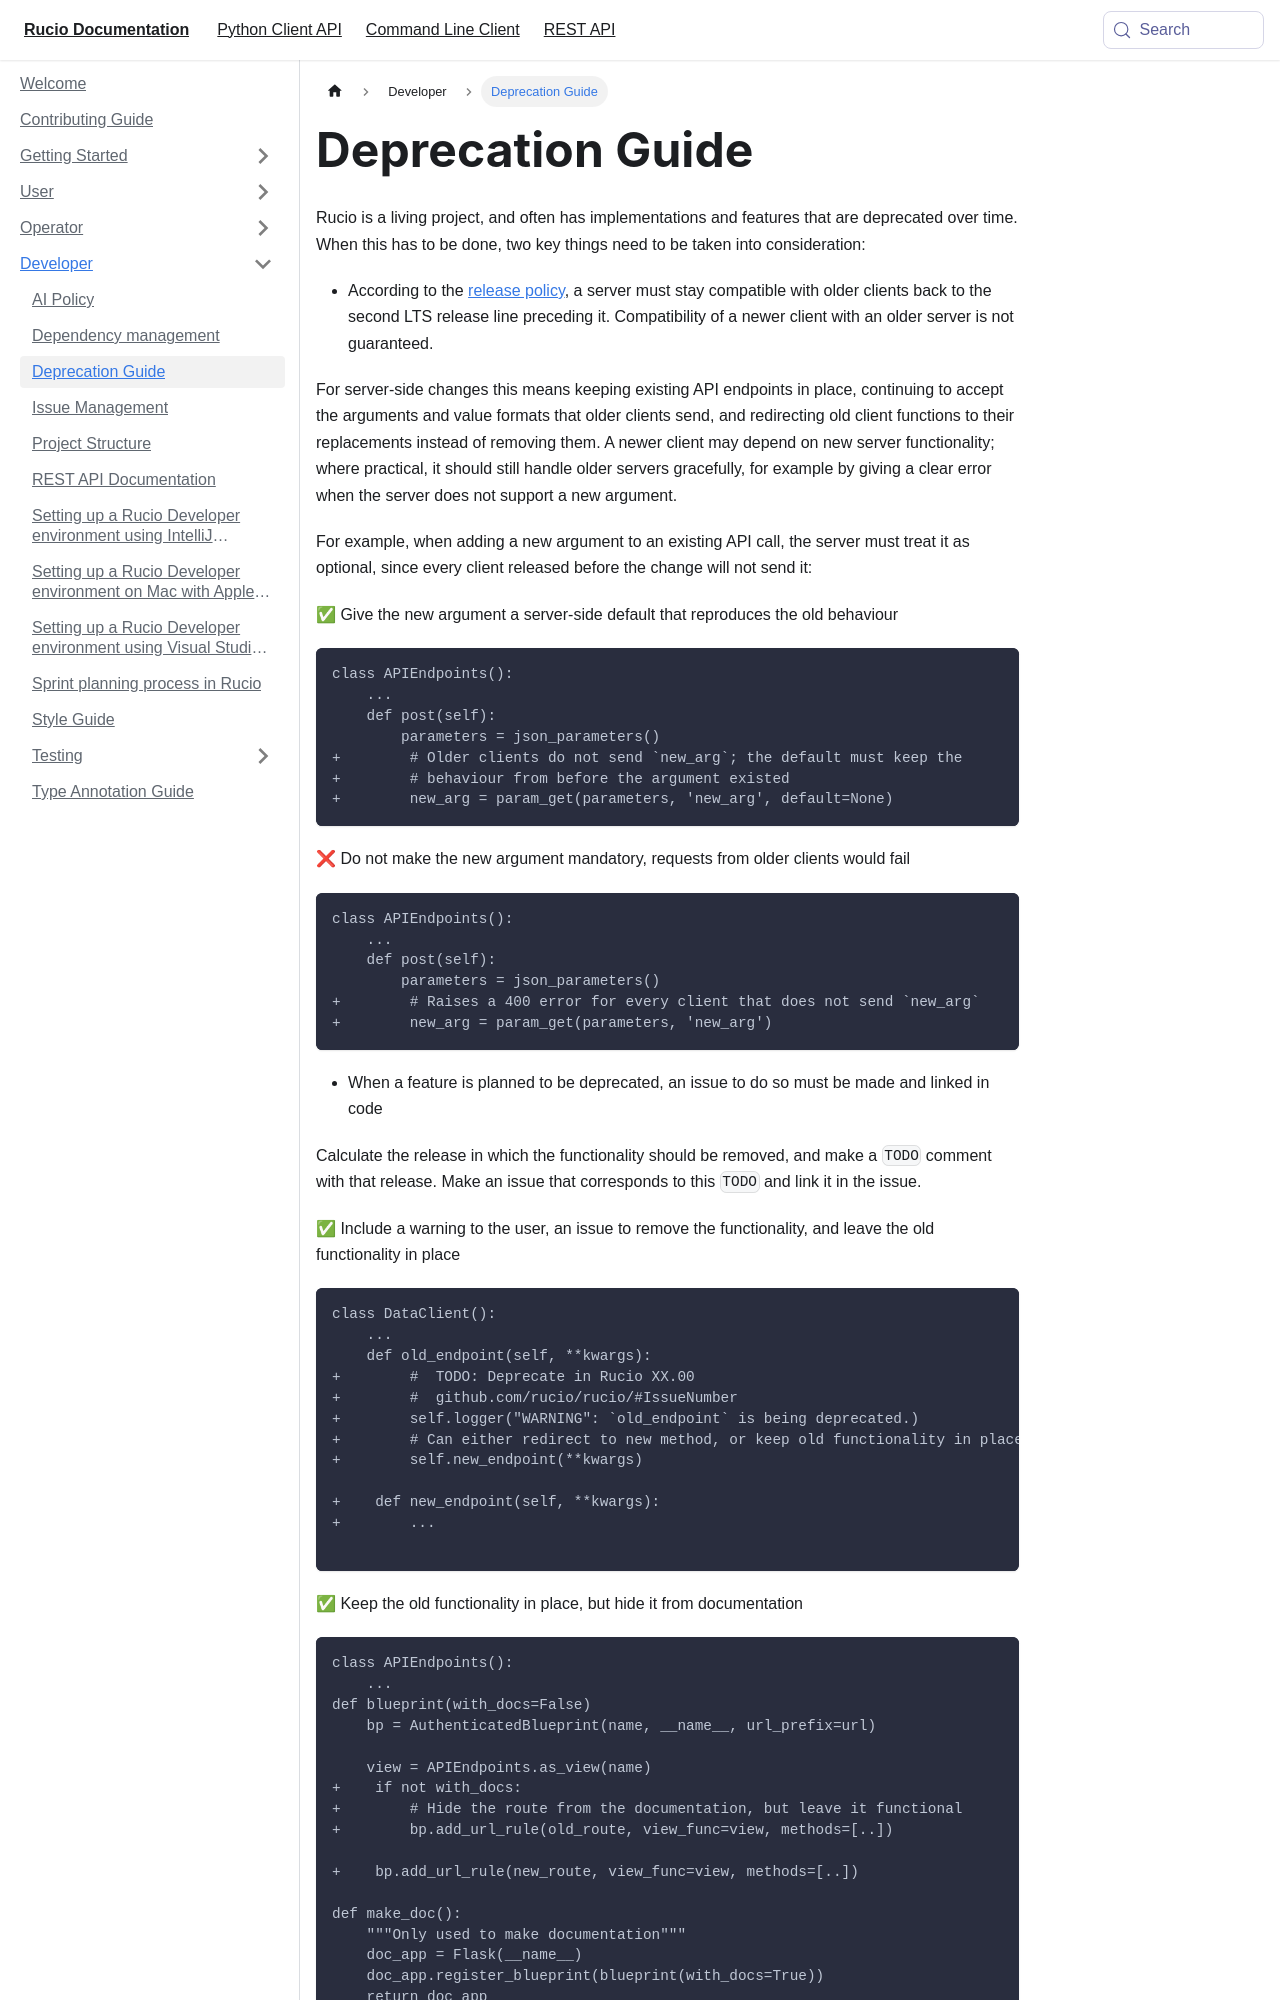

repository: rucio/documentation · page: developer/deprecation_guide/index.html · generator: mkdocs

---
id: deprecation_guide
title: Deprecation Guide
---

Rucio is a living project, and often has implementations and features that are deprecated over time.
When this has to be done, two key things need to be taken into consideration:

* According to the [release policy](started/releasepolicy.md#client--server-compatibility), a server must stay compatible with older clients back to the second LTS release line preceding it. Compatibility of a newer client with an older server is not guaranteed.

For server-side changes this means keeping existing API endpoints in place, continuing to accept the arguments and value formats that older clients send, and redirecting old client functions to their replacements instead of removing them. A newer client may depend on new server functionality; where practical, it should still handle older servers gracefully, for example by giving a clear error when the server does not support a new argument.

For example, when adding a new argument to an existing API call, the server must
treat it as optional, since every client released before the change will not
send it:

✅ Give the new argument a server-side default that reproduces the old behaviour

```diff
class APIEndpoints():
    ...
    def post(self):
        parameters = json_parameters()
+        # Older clients do not send `new_arg`; the default must keep the
+        # behaviour from before the argument existed
+        new_arg = param_get(parameters, 'new_arg', default=None)
```

❌ Do not make the new argument mandatory, requests from older clients would fail

```diff
class APIEndpoints():
    ...
    def post(self):
        parameters = json_parameters()
+        # Raises a 400 error for every client that does not send `new_arg`
+        new_arg = param_get(parameters, 'new_arg')
```

* When a feature is planned to be deprecated, an issue to do so must be made and linked in code

Calculate the release in which the functionality should be removed, and make a `TODO` comment with that release.
Make an issue that corresponds to this `TODO` and link it in the issue.

✅ Include a warning to the user, an issue to remove the functionality, and leave the old functionality in place
